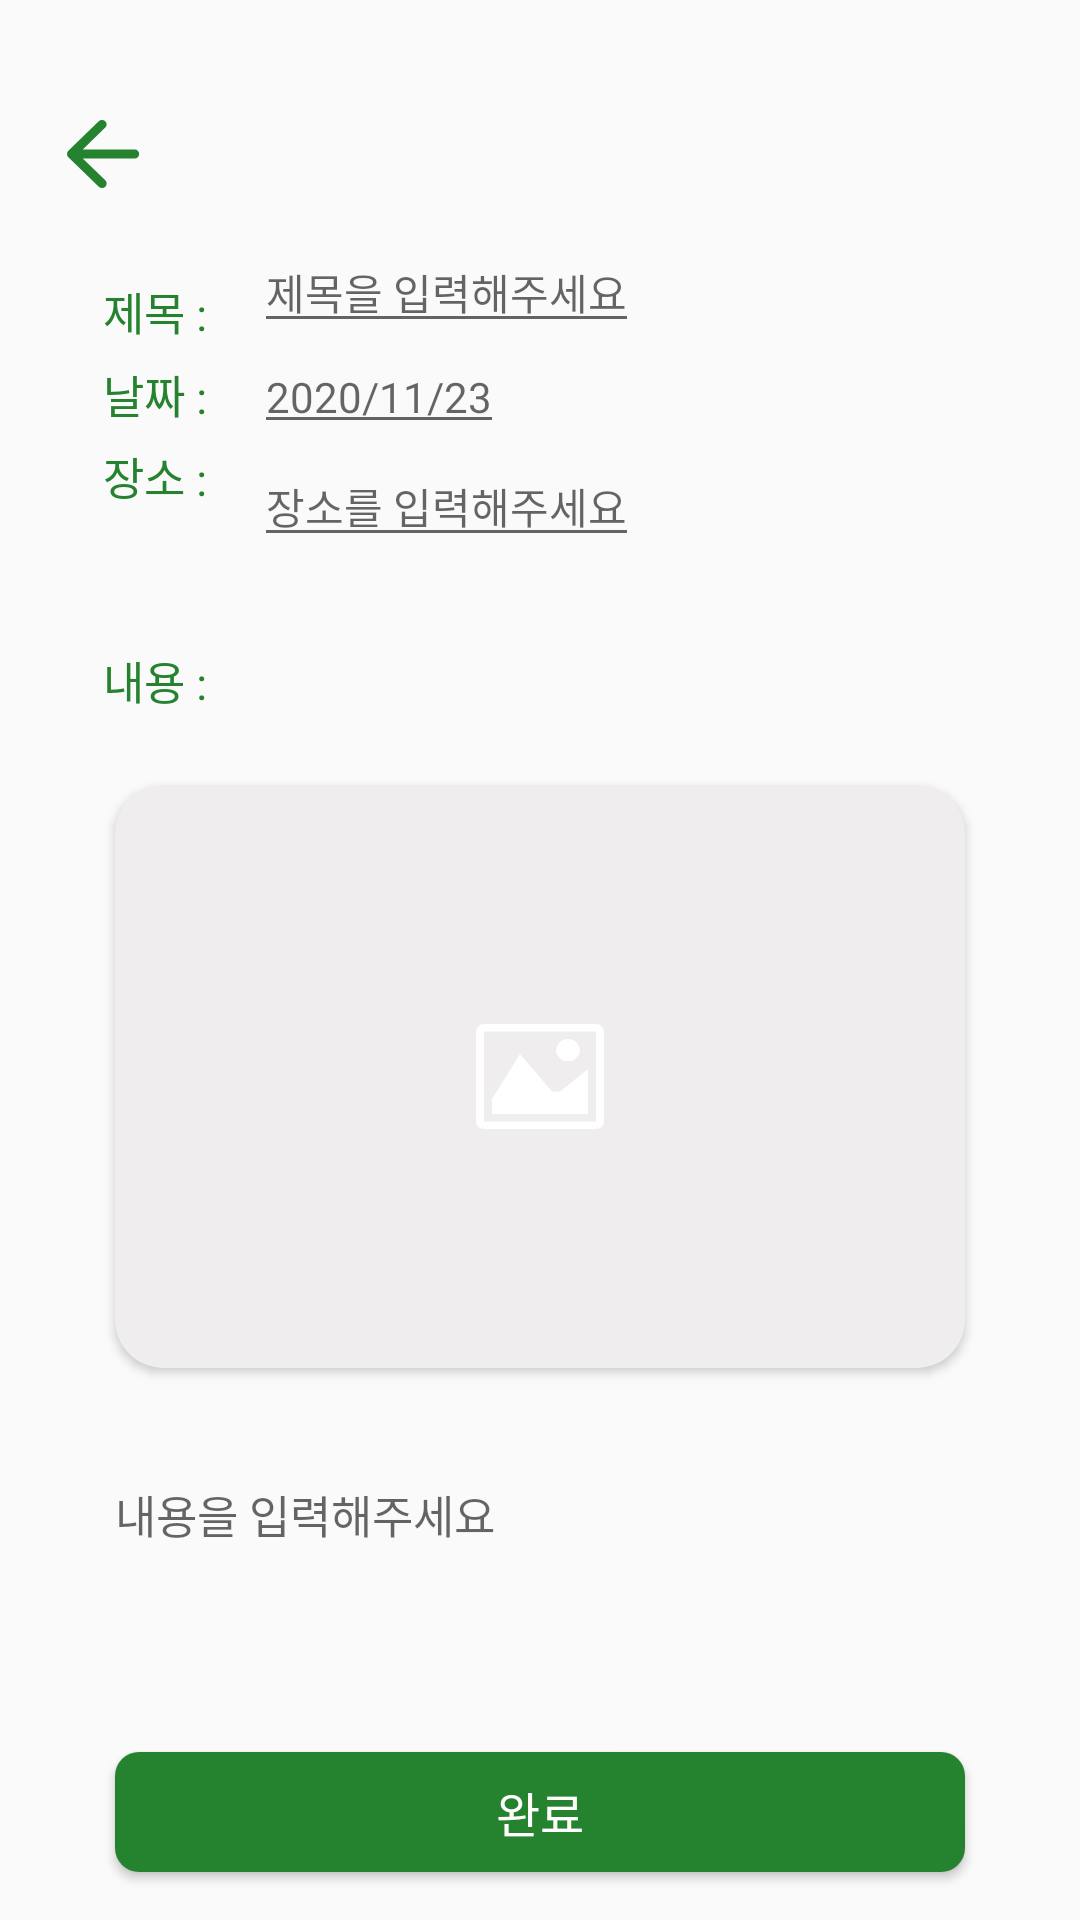

Write the Android layout XML for this screen, with the resource values it uses.
<!-- AndroidManifest.xml: application theme AppTheme -->
<!-- res/layout/fragment_post_lost.xml -->
<?xml version="1.0" encoding="utf-8"?>
<androidx.constraintlayout.widget.ConstraintLayout xmlns:android="http://schemas.android.com/apk/res/android"
    xmlns:app="http://schemas.android.com/apk/res-auto"
    xmlns:tools="http://schemas.android.com/tools"
    android:layout_width="match_parent"
    android:layout_height="match_parent"
    tools:context=".ui.fragment.main.lost.PostLostFragment">

    <ImageView
        android:id="@+id/post_lost_back_image"
        android:layout_width="wrap_content"
        android:layout_height="wrap_content"
        android:padding="8dp"
        android:src="@drawable/ic_back"
        app:layout_constraintStart_toStartOf="@+id/guideline2"
        app:layout_constraintTop_toTopOf="@+id/guideline4" />

    <TextView
        android:id="@+id/post_lost_title_tv"
        android:layout_width="wrap_content"
        android:layout_height="wrap_content"
        android:layout_marginStart="20dp"
        android:fontFamily="@font/notosanskr_medium"
        android:includeFontPadding="false"
        android:text="제목 : "
        android:textColor="@color/greenColor"
        android:textSize="15sp"
        app:layout_constraintBottom_toTopOf="@id/post_lost_date_tv"
        app:layout_constraintStart_toStartOf="@+id/guideline2"
        app:layout_constraintTop_toBottomOf="@+id/post_lost_back_image" />

    <EditText
        android:id="@+id/post_lost_title_et"
        android:layout_width="wrap_content"
        android:layout_height="wrap_content"
        android:layout_marginStart="12dp"
        android:fontFamily="@font/notosanskr_regular"
        android:hint="제목을 입력해주세요"
        android:includeFontPadding="false"
        android:textColor="@color/black"
        android:textSize="14sp"
        app:layout_constraintBottom_toTopOf="@id/post_lost_date_tv"
        app:layout_constraintStart_toEndOf="@+id/post_lost_title_tv"
        app:layout_constraintTop_toBottomOf="@+id/post_lost_back_image" />

    <TextView
        android:id="@+id/post_lost_date_tv"
        android:layout_width="wrap_content"
        android:layout_height="wrap_content"
        android:layout_marginStart="20dp"
        android:fontFamily="@font/notosanskr_medium"
        android:includeFontPadding="false"
        android:text="날짜 : "
        android:textColor="@color/greenColor"
        android:textSize="15sp"
        app:layout_constraintBottom_toTopOf="@id/post_lost_place_tv"
        app:layout_constraintStart_toStartOf="@+id/guideline2"
        app:layout_constraintTop_toBottomOf="@+id/post_lost_title_tv" />

    <EditText
        android:id="@+id/post_lost_date_et"
        android:layout_width="wrap_content"
        android:layout_height="wrap_content"
        android:layout_marginStart="12dp"
        android:fontFamily="@font/notosanskr_regular"
        android:hint="2020/11/23"
        android:includeFontPadding="false"
        android:textColor="@color/black"
        android:textSize="14sp"
        app:layout_constraintBottom_toTopOf="@id/post_lost_place_tv"
        app:layout_constraintStart_toEndOf="@+id/post_lost_date_tv"
        app:layout_constraintTop_toBottomOf="@+id/post_lost_title_tv" />

    <TextView
        android:id="@+id/post_lost_place_tv"
        android:layout_width="wrap_content"
        android:layout_height="wrap_content"
        android:layout_marginStart="20dp"
        android:fontFamily="@font/notosanskr_medium"
        android:includeFontPadding="false"
        android:text="장소 : "
        android:textColor="@color/greenColor"
        android:textSize="15sp"
        app:layout_constraintBottom_toTopOf="@+id/guideline5"
        app:layout_constraintStart_toStartOf="@+id/guideline2"
        app:layout_constraintTop_toBottomOf="@id/post_lost_date_tv" />

    <EditText
        android:id="@+id/post_lost_place_et"
        android:layout_width="wrap_content"
        android:layout_height="wrap_content"
        android:layout_marginStart="12dp"
        android:fontFamily="@font/notosanskr_regular"
        android:hint="장소를 입력해주세요"
        android:includeFontPadding="false"
        android:textColor="@color/greenColor"
        android:textSize="14sp"
        app:layout_constraintBottom_toTopOf="@+id/guideline5"
        app:layout_constraintStart_toEndOf="@+id/post_lost_place_tv"
        app:layout_constraintTop_toBottomOf="@id/post_lost_date_tv" />

    <TextView
        android:id="@+id/textView"
        android:layout_width="wrap_content"
        android:layout_height="wrap_content"
        android:layout_marginStart="20dp"
        android:layout_marginTop="24dp"
        android:fontFamily="@font/notosanskr_medium"
        android:includeFontPadding="false"
        android:text="내용 : "
        android:textColor="@color/greenColor"
        android:textSize="15sp"
        app:layout_constraintStart_toStartOf="@+id/guideline2"
        app:layout_constraintTop_toTopOf="@+id/guideline5" />

    <androidx.cardview.widget.CardView
        android:layout_width="0dp"
        android:layout_height="0dp"
        android:layout_marginHorizontal="24dp"
        android:layout_marginVertical="24dp"
        android:backgroundTint="@color/littleGray"
        app:cardCornerRadius="16dp"
        app:layout_constraintBottom_toTopOf="@+id/guideline6"
        app:layout_constraintEnd_toStartOf="@+id/guideline3"
        app:layout_constraintStart_toStartOf="@+id/guideline2"
        app:layout_constraintTop_toBottomOf="@+id/textView">

        <ImageView
            android:id="@+id/post_lost_image"
            android:layout_width="match_parent"
            android:layout_height="match_parent" />

        <ImageView
            android:layout_width="wrap_content"
            android:layout_height="wrap_content"
            android:layout_gravity="center"
            android:src="@drawable/ic_picture" />

    </androidx.cardview.widget.CardView>

    <EditText
        android:id="@+id/post_lost_content_tv"
        android:layout_width="0dp"
        android:layout_height="0dp"
        android:layout_marginHorizontal="24dp"
        android:layout_marginVertical="14dp"
        android:background="@null"
        android:fontFamily="@font/notosanskr_regular"
        android:gravity="left"
        android:hint="내용을 입력해주세요"
        android:includeFontPadding="false"
        android:inputType="textMultiLine"
        android:textSize="15sp"
        app:layout_constraintBottom_toTopOf="@+id/post_lost_complete_btn"
        app:layout_constraintEnd_toStartOf="@+id/guideline3"
        app:layout_constraintStart_toStartOf="@+id/guideline2"
        app:layout_constraintTop_toTopOf="@+id/guideline6" />

    <Button
        android:id="@+id/post_lost_complete_btn"
        android:layout_width="0dp"
        android:layout_height="40dp"
        android:background="@drawable/green_radius_view"
        android:fontFamily="@font/notosanskr_medium"
        android:includeFontPadding="false"
        android:text="완료"
        android:textColor="@color/white"
        android:textSize="16sp"
        android:layout_marginHorizontal="24dp"
        android:layout_marginBottom="16dp"
        app:layout_constraintBottom_toBottomOf="parent"
        app:layout_constraintEnd_toStartOf="@+id/guideline3"
        app:layout_constraintStart_toStartOf="@+id/guideline2" />

    <androidx.constraintlayout.widget.Guideline
        android:id="@+id/guideline2"
        android:layout_width="wrap_content"
        android:layout_height="wrap_content"
        android:orientation="vertical"
        app:layout_constraintGuide_percent="0.04" />

    <androidx.constraintlayout.widget.Guideline
        android:id="@+id/guideline3"
        android:layout_width="wrap_content"
        android:layout_height="wrap_content"
        android:orientation="vertical"
        app:layout_constraintGuide_percent="0.96" />

    <androidx.constraintlayout.widget.Guideline
        android:id="@+id/guideline4"
        android:layout_width="wrap_content"
        android:layout_height="wrap_content"
        android:orientation="horizontal"
        app:layout_constraintGuide_percent="0.05" />

    <androidx.constraintlayout.widget.Guideline
        android:id="@+id/guideline5"
        android:layout_width="wrap_content"
        android:layout_height="wrap_content"
        android:orientation="horizontal"
        app:layout_constraintGuide_percent="0.3" />

    <androidx.constraintlayout.widget.Guideline
        android:id="@+id/guideline6"
        android:layout_width="wrap_content"
        android:layout_height="wrap_content"
        android:orientation="horizontal"
        app:layout_constraintGuide_percent="0.75" />

</androidx.constraintlayout.widget.ConstraintLayout>
<!-- resources referenced by this layout -->
<resources>
  <color name="black">#FF000000</color>
  <color name="greenColor">#25822E</color>
  <color name="littleGray">#EFEDED</color>
  <color name="white">#FFFFFFFF</color>
  <!-- drawable green_radius_view (drawable) -->
  <?xml version="1.0" encoding="utf-8"?>
  <shape xmlns:android="http://schemas.android.com/apk/res/android">
      <corners android:radius="8dp"/>
      <solid android:color="@color/greenColor"/>
  </shape>
  <!-- drawable ic_back (drawable) -->
  <vector xmlns:android="http://schemas.android.com/apk/res/android"
      android:width="23.968dp"
      android:height="22.727dp"
      android:viewportWidth="23.968"
      android:viewportHeight="22.727">
    <path
        android:pathData="M22.43,12.86L5.249,12.86l7.506,7.3a1.48,1.48 0,0 1,0 2.125,1.562 1.562,0 0,1 -2.169,0L0.45,12.426a1.462,1.462 0,0 1,0 -2.11L10.571,0.437a1.562,1.562 0,0 1,2.169 0,1.462 1.462,0 0,1 0,2.11L5.249,9.866L22.43,9.866a1.5,1.5 0,1 1,0 2.993Z"
        android:fillColor="#25822e"/>
  </vector>
  <!-- drawable ic_picture (drawable) -->
  <vector xmlns:android="http://schemas.android.com/apk/res/android"
      android:width="42.642dp"
      android:height="34.859dp"
      android:viewportWidth="42.642"
      android:viewportHeight="34.859">
    <path
        android:pathData="M39.972,2.49l0,0L39.972,32.365l0,0L2.67,32.365l0,0L2.67,2.494l0,0ZM39.972,0L2.665,0a2.59,2.59 0,0 0,-2.665 2.49v29.88a2.59,2.59 0,0 0,2.665 2.49L39.977,34.86a2.59,2.59 0,0 0,2.665 -2.49L42.642,2.49a2.59,2.59 0,0 0,-2.665 -2.49ZM34.642,8.715a4.007,4.007 0,0 1,-8 0,4.007 4.007,0 0,1 8,0ZM37.307,29.88L5.329,29.88v-4.98l9.328,-14.94L25.319,22.41h2.665l9.328,-7.47Z"
        android:fillColor="#fff"/>
  </vector>
  <style name="AppTheme" parent="Theme.AppCompat.Light.NoActionBar">
          
          <item name="colorPrimary">@color/purple_500</item>
          <item name="colorPrimaryVariant">@color/middleGreenColor</item>
          <item name="colorOnPrimary">@color/white</item>
          
          <item name="colorSecondary">@color/teal_200</item>
          <item name="colorSecondaryVariant">@color/teal_700</item>
          <item name="colorOnSecondary">@color/black</item>
          
          <item name="android:statusBarColor" tools:targetApi="l">?attr/colorPrimaryVariant</item>
          
  
          <item name="android:windowNoTitle">true</item>
          <item name="android:windowActionBar">true</item>
      </style>
  <color name="purple_500">#9EC6A6</color>
  <color name="middleGreenColor">#6BA075</color>
  <color name="teal_200">#FF03DAC5</color>
  <color name="teal_700">#FF018786</color>
</resources>
